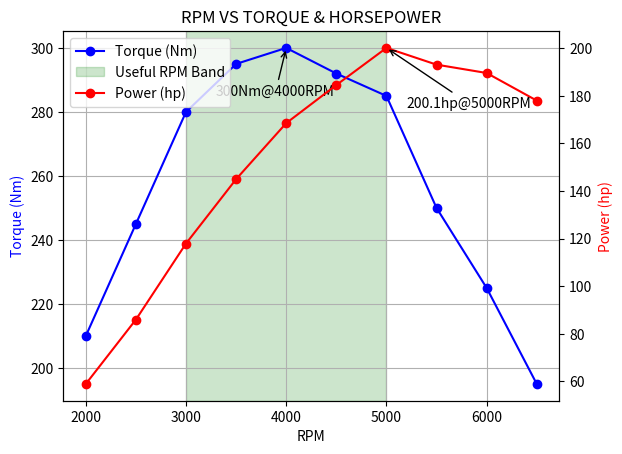

Write Python code to recreate this figure.
import numpy as np
import pandas as pd
import matplotlib.pyplot as plt
"""
PROJECT:DYNO SHEET ANALYZER
Description:It takes raw dyno readings ,builds the power curve,finds the peaks,and plots the results

"""
rpm = np.array([2000,2500,3000,3500,4000,4500,5000,5500,6000,6500])
torque = np.array([210,245,280,295,300,292,285,250,225,195])

def build_dyno_table():
    df = pd.DataFrame({'RPM':rpm,'Torque':torque})
    df['Power_kW'] =(df['Torque'] * df['RPM'])/9549
    df['Power_hp'] = df['Power_kW'] * 1.341
    return df

def find_peaks(df):
    max_torque = df['Torque'].max()
    rpm_max_torque = df.loc[df['Torque'].idxmax(),'RPM']

    max_power = df['Power_hp'].max()
    rpm_max_power = df.loc[df['Power_hp'].idxmax(),'RPM']

    return max_torque,rpm_max_torque,max_power,rpm_max_power

def usable_band(peak_torque,df):
    band_rpm = []
    threshold = 0.9 * peak_torque
    for rpm,torque in zip(df['RPM'],df['Torque']):
        if torque >= threshold:
            band_rpm.append(rpm)
    highest_band_rpm = max(band_rpm)
    lowest_band_rpm = min(band_rpm)
    return lowest_band_rpm,highest_band_rpm

def main():
    df = build_dyno_table()
    max_torque,rpm_max_torque,max_power,rpm_max_power = find_peaks(df=df)
    lowest_band_rpm,highest_band_rpm = usable_band(peak_torque=max_torque,df=df)

    print('DYNO SHEET RESULTS')
    print(round(df,2))
    print(f'\nMax Torque : {max_torque:.1f}Nm')
    print(f'RPM at Max Torque : {rpm_max_torque:.1f}RPM')
    print(f'Max Power : {max_power:.1f}HP')
    print(f'RPM at Max Power : {rpm_max_power:.1f}RPM')
    print(f'USABLE BAND : {lowest_band_rpm}RPM - {highest_band_rpm}RPM')

    fig,ax1 = plt.subplots()
    ax1.plot(rpm,torque,color='blue',label='Torque (Nm)',marker='o')
    
    ax1.set_xlabel('RPM')
    ax1.set_ylabel('Torque (Nm)',color='blue')
    ax1.annotate(f'{max_torque}Nm@{rpm_max_torque:.0f}RPM',xy=(rpm_max_torque,max_torque),
                 xytext=(rpm_max_torque-700,max_torque-15),arrowprops=dict(arrowstyle='->'))
    ax1.axvspan(lowest_band_rpm,highest_band_rpm,alpha=0.2,label='Useful RPM Band',color='green')
    line1,label1 = ax1.get_legend_handles_labels()
    ax1.grid()

    ax2=ax1.twinx()
    ax2.plot(rpm,df['Power_hp'],color='red',label='Power (hp)',marker='o')
    lines2,label2 = ax2.get_legend_handles_labels()
    ax2.set_ylabel('Power (hp)',color='red')
    ax2.annotate(f'{max_power:.1f}hp@{rpm_max_power:.0f}RPM',xy=(rpm_max_power,max_power),
                xytext=(rpm_max_power+200,max_power-25),arrowprops=dict(arrowstyle='->'))
    ax2.legend(line1 + lines2,label1+label2,loc='best')
    ax2.grid(False)

    plt.title('RPM VS TORQUE & HORSEPOWER')
    plt.savefig('rpm_vs_torque&hp.png')
    plt.show()

if __name__ == '__main__':
    main()
    

    
